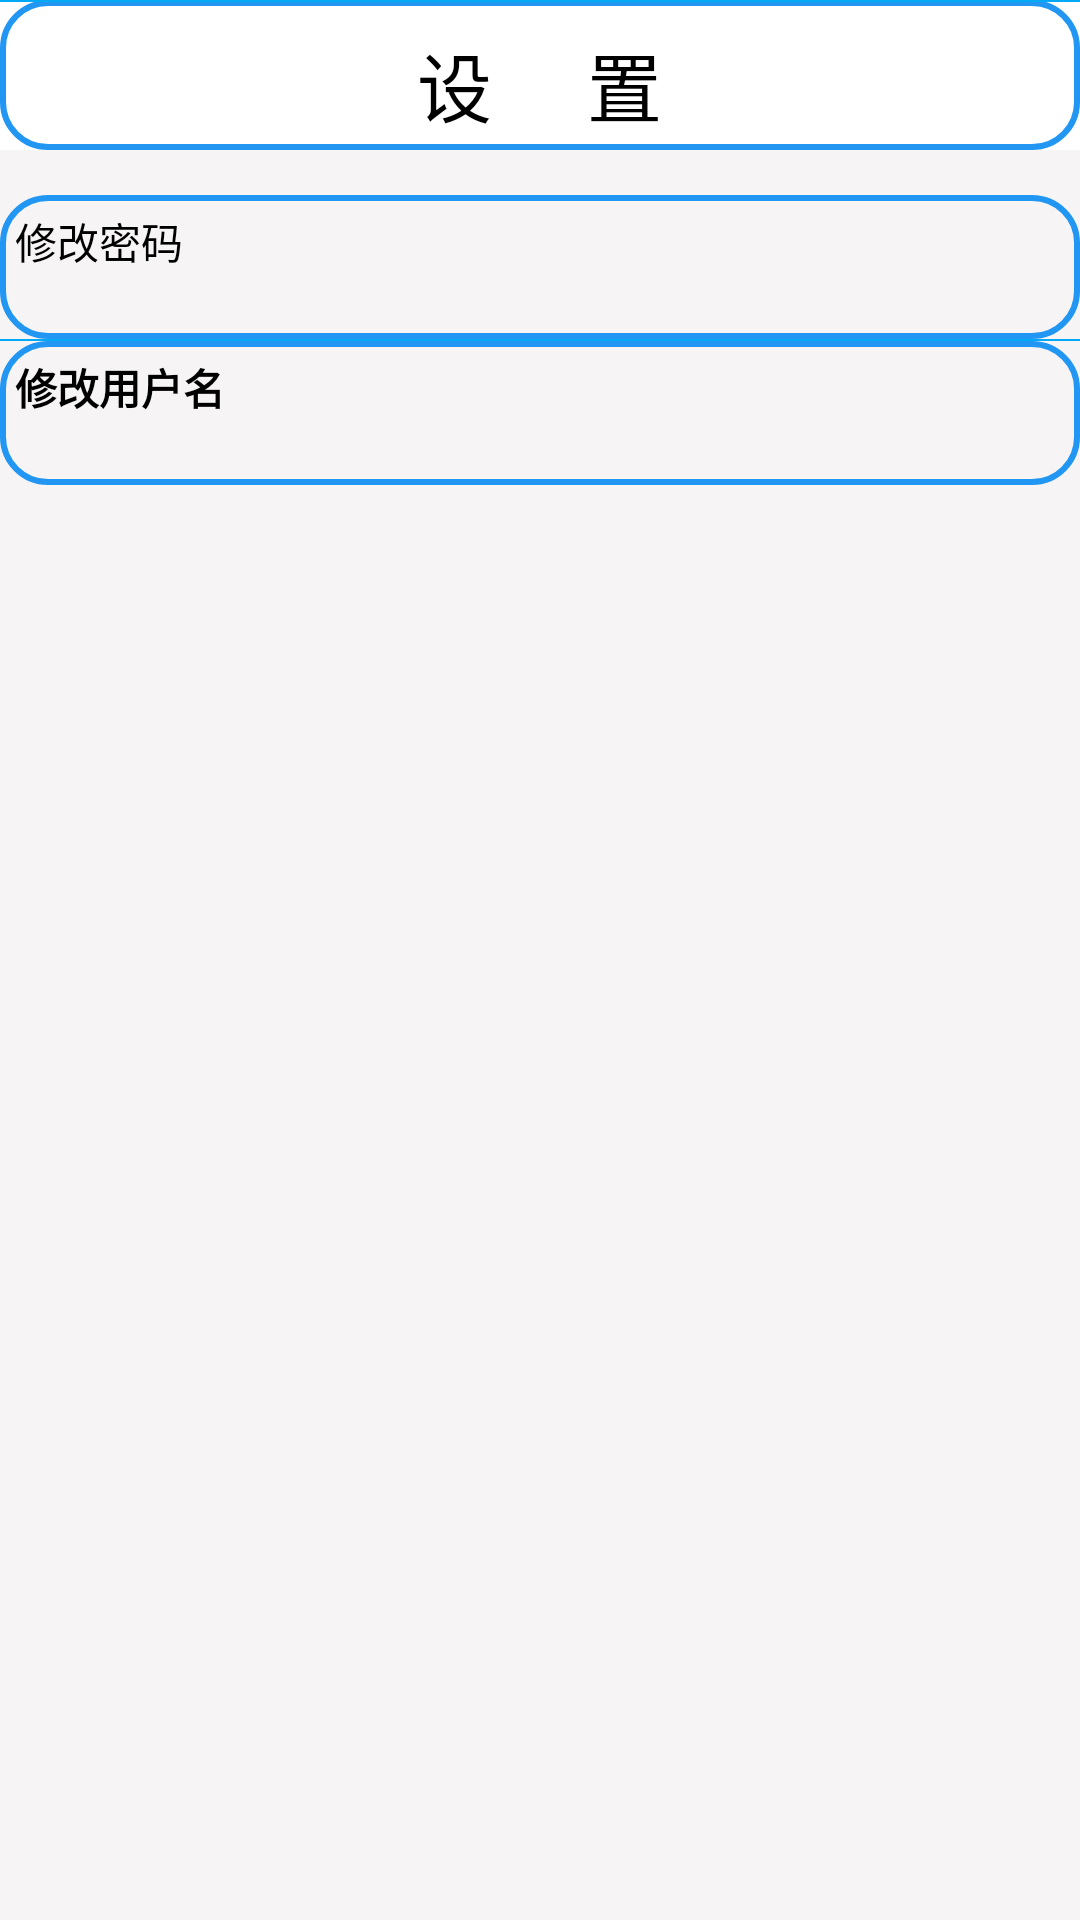

Layout XML and referenced resources for this Android screen:
<!-- AndroidManifest.xml: application theme Theme.SuperMarket -->
<!-- res/layout/activity_setting.xml -->
<?xml version="1.0" encoding="utf-8"?>
<RelativeLayout xmlns:android="http://schemas.android.com/apk/res/android"
    xmlns:app="http://schemas.android.com/apk/res-auto"
    xmlns:tools="http://schemas.android.com/tools"
    android:layout_width="match_parent"
    android:layout_height="match_parent"
    tools:context=".settingActivity">

    <LinearLayout
        android:id="@+id/sz_bt"
        android:layout_width="match_parent"
        android:layout_height="50sp"
        android:background="@drawable/et_1"
        android:orientation="vertical">

        <TextView
            android:id="@+id/textView3"
            android:layout_width="wrap_content"
            android:layout_height="wrap_content"
            android:layout_gravity="center"
            android:layout_marginTop="5dp"
            android:text="设     置"
            android:textColor="@color/black"
            android:textSize="25dp"
            android:textStyle="normal"
            tools:ignore="MissingConstraints" />
    </LinearLayout>

    <View
        android:layout_width="wrap_content"
        android:layout_height="0.5dp"
        android:background="#03A9F4"></View>

    <LinearLayout
        android:layout_width="match_parent"
        android:layout_height="match_parent"
        android:layout_below="@+id/sz_bt"
        android:background="#F6F4F4"
        android:orientation="vertical">

        <Button
            android:id="@+id/xg_mm"
            android:layout_width="match_parent"
            android:layout_height="wrap_content"
            android:background="@drawable/et_1"
            android:layout_gravity="center"
            android:layout_marginTop="15dp"
            android:gravity="left"
            android:text="修改密码"
            android:textColor="@color/black">
        </Button>

        <View
            android:layout_width="wrap_content"
            android:layout_height="0.5dp"
            android:background="#03A9F4"></View>

        <Button
            android:id="@+id/xg_yhm"
            android:layout_width="match_parent"
            android:layout_height="wrap_content"
            android:gravity="left"
            android:background="@drawable/et_1"
            android:text="修改用户名"
            android:textColor="@color/black"
            android:textStyle="bold"></Button>
    </LinearLayout>


</RelativeLayout>
<!-- resources referenced by this layout -->
<resources>
  <!-- drawable et_1 (drawable-v24) -->
  <shape xmlns:android="http://schemas.android.com/apk/res/android"
      android:shape="rectangle" >
      
      <solid
          android:color="#00E2E2E2" >
      </solid>
      
      <corners
          android:radius="15dp">
      </corners>
      
      <stroke
          android:color="#2196F3"
          android:width="2dp">
      </stroke>
      
      <padding
          android:left="5dp"
          android:right="5dp"
          android:bottom="5dp"
          android:top="5dp"></padding>
  </shape>
  <style name="Theme.SuperMarket" parent="Theme.MaterialComponents.DayNight.NoActionBar">
          
          <item name="colorPrimary">@color/teal_200</item>
          <item name="colorPrimaryVariant">@color/teal_700</item>
          <item name="colorOnPrimary">@color/teal_200</item>
          
          <item name="colorSecondary">@color/teal_200</item>
          <item name="colorSecondaryVariant">@color/teal_200</item>
          <item name="colorOnSecondary">@color/teal_200</item>
          
          <item name="android:statusBarColor" tools:targetApi="l">?attr/colorPrimaryVariant</item>
          
      </style>
  <!-- not gathered from this repository: default colours our renderer supplied (Android Studio template values) -->
  <color name="teal_200">#FF03DAC5</color>
  <color name="teal_700">#FF018786</color>
  <color name="black">#FF000000</color>
</resources>
